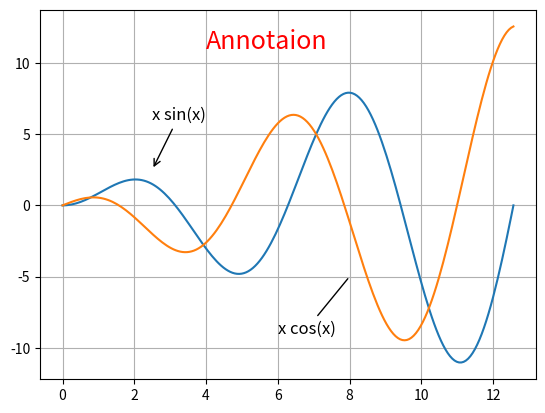

This chart was generated by the following Python code:
# ch11_12.py, 在圖形上加上註解文字和箭號
import numpy as np
import matplotlib.pyplot as plt

x = np.linspace(0, 4*np.pi, 200)
fig, ax = plt.subplots()
ax.plot(x, x*np.sin(x), x, x*np.cos(x))
ax.annotate('x sin(x)', xy=(2.5,2.5), xytext=(2.5,6), fontsize=12,
    arrowprops = dict(arrowstyle='->', facecolor='black'))
ax.annotate('x cos(x)',xy=(8,-5), xytext=(6,-9), fontsize=12,
    arrowprops = dict(arrowstyle='-', facecolor='black'))
ax.text(4, 11,'Annotaion', fontsize=18, color='r')
ax.grid()
plt.show()
